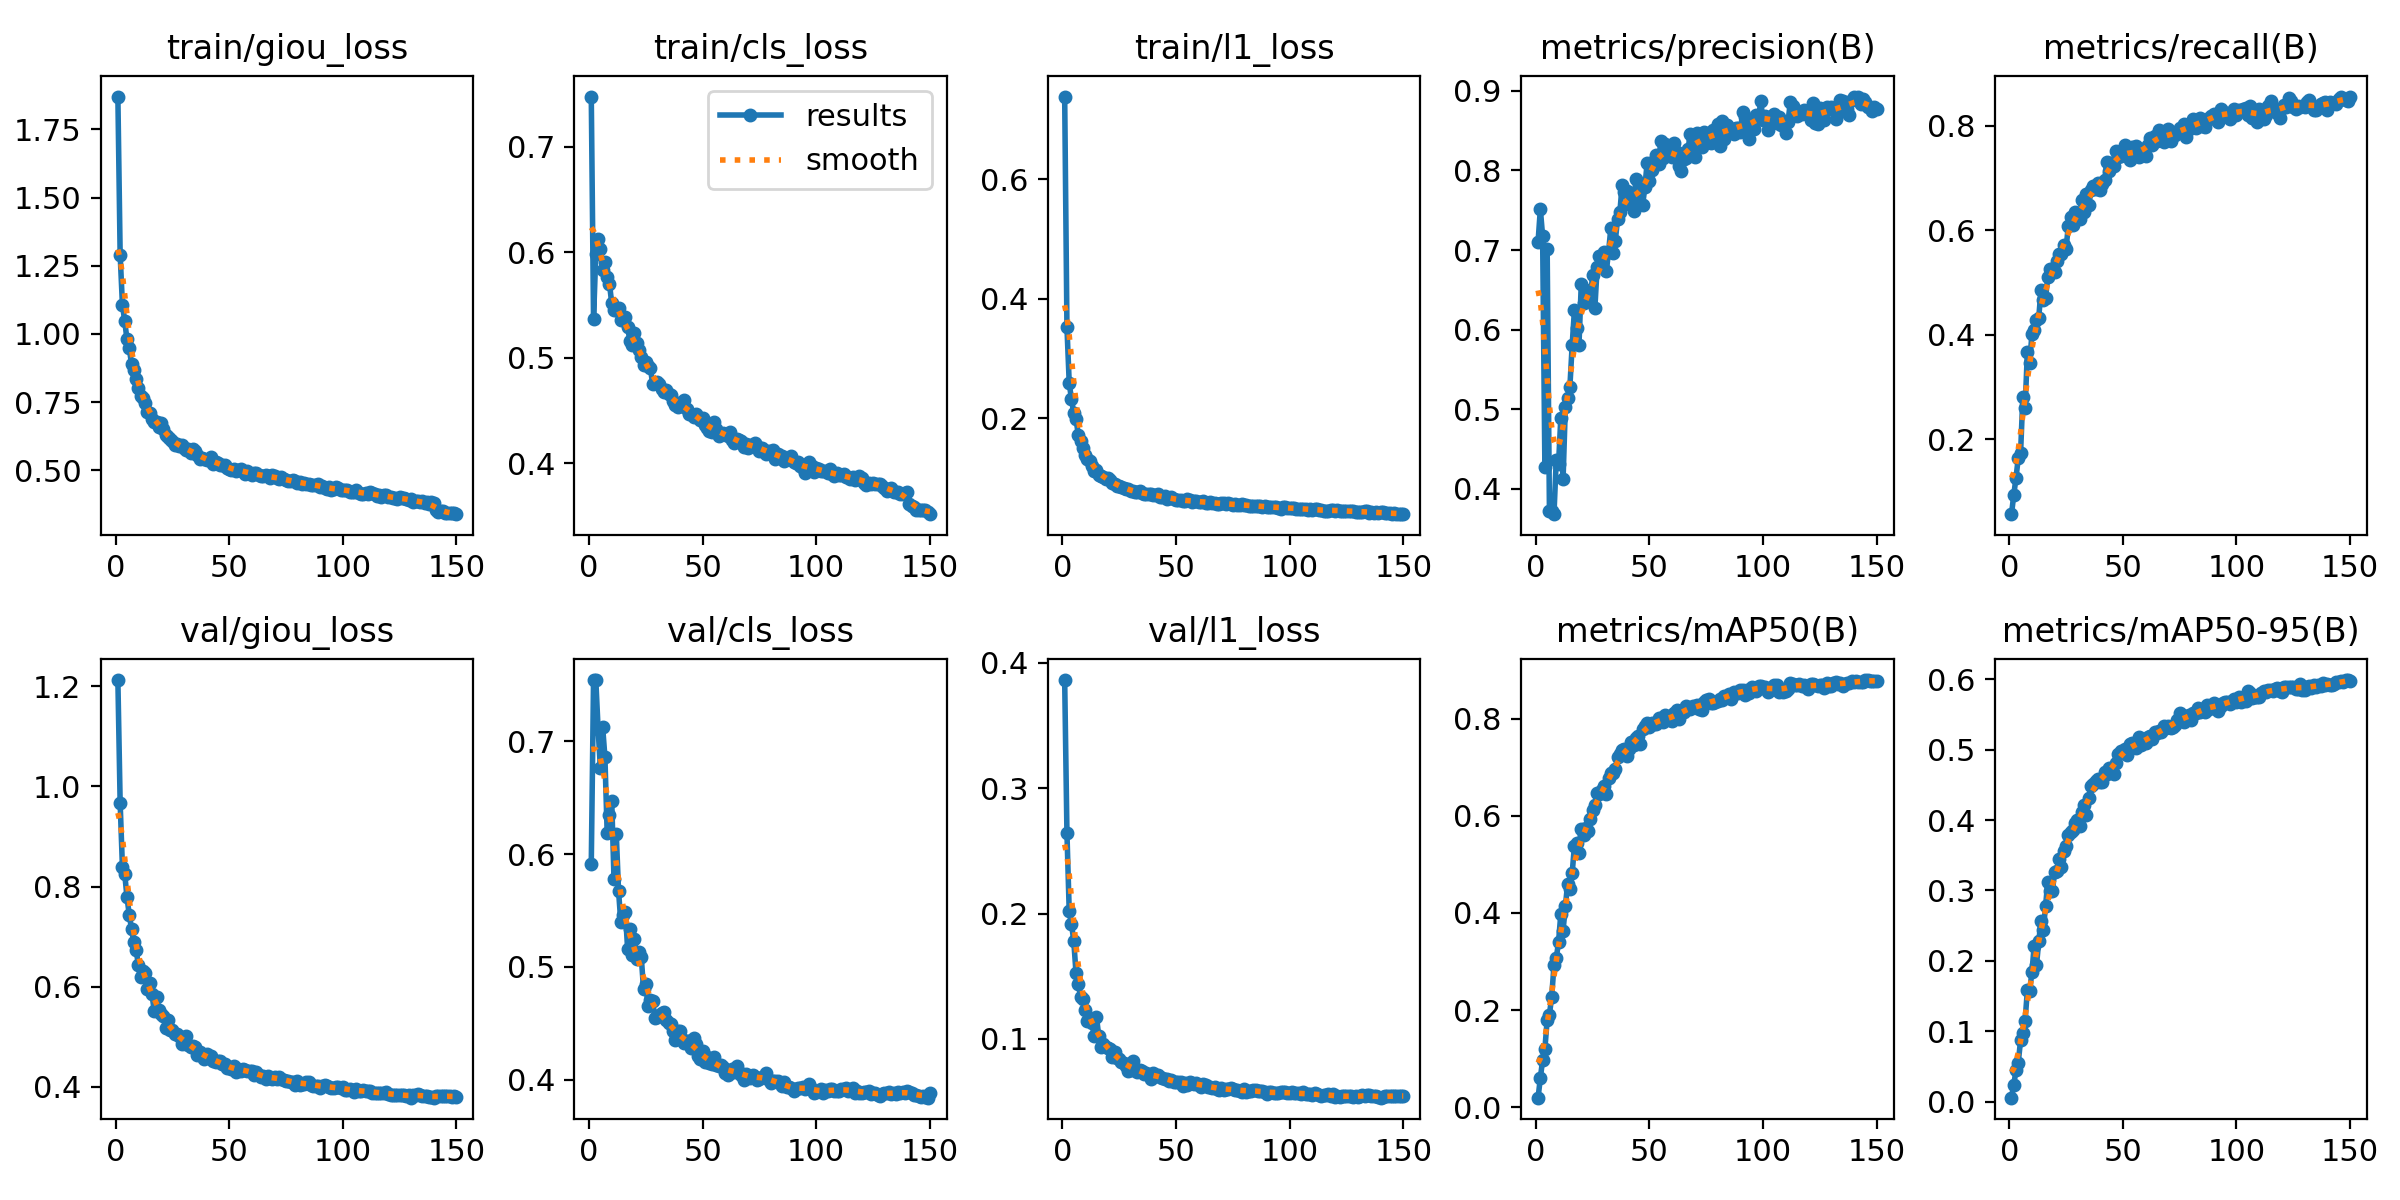

Data behind this chart, as committed beside it:
epoch, time, train/giou_loss, train/cls_loss, train/l1_loss, metrics/precision(B), metrics/recall(B), metrics/mAP50(B), metrics/mAP50-95(B), val/giou_loss, val/cls_loss, val/l1_loss, lr/pg0, lr/pg1, lr/pg2
1, 254.5, 1.87, 0.7476, 0.7381, 0.7103, 0.05715, 0.01969, 0.0055, 1.213, 0.5915, 0.3861, 0.0003324, 0.0003324, 0.0003324
2, 500.4, 1.291, 0.5367, 0.3523, 0.7513, 0.09353, 0.06001, 0.024, 0.9676, 0.7543, 0.2641, 0.0006614, 0.0006614, 0.0006614
3, 735.7, 1.108, 0.5988, 0.2591, 0.7175, 0.1271, 0.09729, 0.04426, 0.8392, 0.7544, 0.2019, 0.0009859, 0.0009859, 0.0009859
4, 968.5, 1.048, 0.6126, 0.2315, 0.4272, 0.1649, 0.1203, 0.05544, 0.8262, 0.7112, 0.1918, 0.0009802, 0.0009802, 0.0009802
5, 1201, 0.9803, 0.6029, 0.2087, 0.7011, 0.1734, 0.1797, 0.08711, 0.7792, 0.6768, 0.1782, 0.0009736, 0.0009736, 0.0009736
6, 1435, 0.949, 0.5834, 0.1984, 0.3724, 0.2816, 0.1908, 0.097, 0.744, 0.7129, 0.1522, 0.000967, 0.000967, 0.000967
7, 1667, 0.8903, 0.5905, 0.1724, 0.3716, 0.2608, 0.2278, 0.1151, 0.7158, 0.6863, 0.1442, 0.0009604, 0.0009604, 0.0009604
8, 1900, 0.8689, 0.577, 0.1622, 0.3681, 0.3673, 0.2922, 0.1585, 0.6894, 0.6185, 0.1332, 0.0009538, 0.0009538, 0.0009538
9, 2133, 0.8347, 0.5704, 0.1509, 0.4368, 0.3454, 0.3068, 0.1575, 0.6743, 0.6349, 0.1321, 0.0009472, 0.0009472, 0.0009472
10, 2365, 0.8037, 0.5516, 0.1382, 0.4306, 0.4019, 0.3399, 0.1838, 0.6445, 0.6469, 0.1231, 0.0009406, 0.0009406, 0.0009406
11, 2598, 0.7742, 0.5453, 0.1313, 0.4886, 0.4097, 0.3976, 0.2214, 0.6203, 0.5783, 0.1147, 0.000934, 0.000934, 0.000934
12, 2831, 0.7668, 0.5456, 0.1285, 0.4123, 0.4285, 0.3638, 0.1935, 0.6306, 0.6183, 0.1159, 0.0009274, 0.0009274, 0.0009274
13, 3065, 0.7453, 0.5471, 0.1206, 0.5022, 0.4329, 0.4136, 0.2276, 0.6285, 0.5676, 0.1129, 0.0009208, 0.0009208, 0.0009208
14, 3298, 0.7157, 0.5362, 0.1118, 0.5135, 0.4864, 0.4598, 0.2565, 0.5958, 0.5397, 0.1023, 0.0009142, 0.0009142, 0.0009142
15, 3531, 0.7103, 0.5362, 0.1128, 0.5282, 0.4674, 0.45, 0.2436, 0.6068, 0.5462, 0.1173, 0.0009076, 0.0009076, 0.0009076
16, 3763, 0.6876, 0.5391, 0.1055, 0.5803, 0.4708, 0.4814, 0.2779, 0.5857, 0.549, 0.1024, 0.000901, 0.000901, 0.000901
17, 3996, 0.6781, 0.5289, 0.1032, 0.6246, 0.5117, 0.5389, 0.3123, 0.5515, 0.5159, 0.09399, 0.0008944, 0.0008944, 0.0008944
18, 4228, 0.6773, 0.5161, 0.1014, 0.6026, 0.5261, 0.5432, 0.2998, 0.5795, 0.5338, 0.09614, 0.0008878, 0.0008878, 0.0008878
19, 4460, 0.6579, 0.5126, 0.09863, 0.5808, 0.5264, 0.5236, 0.2992, 0.5537, 0.5107, 0.09352, 0.0008812, 0.0008812, 0.0008812
20, 4693, 0.675, 0.5234, 0.09994, 0.6569, 0.5203, 0.5734, 0.3257, 0.5457, 0.5245, 0.09312, 0.0008746, 0.0008746, 0.0008746
21, 4925, 0.6531, 0.514, 0.09596, 0.633, 0.5423, 0.5614, 0.3282, 0.5406, 0.507, 0.09179, 0.000868, 0.000868, 0.000868
22, 5156, 0.6282, 0.5074, 0.09186, 0.6497, 0.5547, 0.5742, 0.3453, 0.5175, 0.5135, 0.08537, 0.0008614, 0.0008614, 0.0008614
23, 5389, 0.6234, 0.501, 0.09017, 0.643, 0.5548, 0.5681, 0.3336, 0.5333, 0.509, 0.08986, 0.0008548, 0.0008548, 0.0008548
24, 5621, 0.6146, 0.4933, 0.08681, 0.6392, 0.5727, 0.5937, 0.3562, 0.514, 0.4802, 0.08476, 0.0008482, 0.0008482, 0.0008482
25, 5853, 0.6058, 0.4965, 0.08735, 0.6686, 0.5637, 0.6127, 0.3635, 0.514, 0.4853, 0.08437, 0.0008416, 0.0008416, 0.0008416
26, 6085, 0.5946, 0.4921, 0.08497, 0.6274, 0.6086, 0.622, 0.3791, 0.5064, 0.4651, 0.082, 0.000835, 0.000835, 0.000835
27, 6317, 0.5964, 0.4908, 0.084, 0.6785, 0.6262, 0.6466, 0.3828, 0.5058, 0.4706, 0.08058, 0.0008284, 0.0008284, 0.0008284
28, 6550, 0.5896, 0.4752, 0.08152, 0.6928, 0.61, 0.6453, 0.3864, 0.5009, 0.4696, 0.07875, 0.0008218, 0.0008218, 0.0008218
29, 6784, 0.592, 0.4763, 0.08136, 0.6825, 0.6351, 0.6532, 0.3954, 0.4847, 0.4551, 0.07463, 0.0008152, 0.0008152, 0.0008152
30, 7016, 0.582, 0.4773, 0.07844, 0.6977, 0.6298, 0.6622, 0.4001, 0.4888, 0.4556, 0.07568, 0.0008086, 0.0008086, 0.0008086
31, 7249, 0.5738, 0.4753, 0.07803, 0.6733, 0.6223, 0.6452, 0.3916, 0.5009, 0.4574, 0.08242, 0.000802, 0.000802, 0.000802
32, 7482, 0.5787, 0.4709, 0.07704, 0.697, 0.6575, 0.6778, 0.4107, 0.4836, 0.4589, 0.07541, 0.0007954, 0.0007954, 0.0007954
33, 7715, 0.5648, 0.4681, 0.07619, 0.7271, 0.6355, 0.6875, 0.4219, 0.4801, 0.4599, 0.07341, 0.0007888, 0.0007888, 0.0007888
34, 7948, 0.5766, 0.4692, 0.07779, 0.6969, 0.6697, 0.6882, 0.4067, 0.4808, 0.4534, 0.07561, 0.0007822, 0.0007822, 0.0007822
35, 8181, 0.5716, 0.4655, 0.07557, 0.7119, 0.649, 0.6968, 0.4316, 0.48, 0.4502, 0.07439, 0.0007756, 0.0007756, 0.0007756
36, 8413, 0.5558, 0.4644, 0.07364, 0.7394, 0.6777, 0.7206, 0.4486, 0.464, 0.4497, 0.07176, 0.000769, 0.000769, 0.000769
37, 8646, 0.5424, 0.4596, 0.0734, 0.7478, 0.6843, 0.7274, 0.4506, 0.4699, 0.4435, 0.07262, 0.0007624, 0.0007624, 0.0007624
38, 8878, 0.5467, 0.4553, 0.07256, 0.7821, 0.6785, 0.7361, 0.4552, 0.4635, 0.4355, 0.07104, 0.0007558, 0.0007558, 0.0007558
39, 9110, 0.5419, 0.4539, 0.07258, 0.7728, 0.6905, 0.7372, 0.459, 0.4555, 0.4436, 0.06781, 0.0007492, 0.0007492, 0.0007492
40, 9343, 0.5365, 0.4542, 0.0722, 0.7736, 0.6771, 0.7236, 0.4541, 0.4648, 0.443, 0.07298, 0.0007426, 0.0007426, 0.0007426
41, 9580, 0.5382, 0.4584, 0.07109, 0.7578, 0.6893, 0.7385, 0.4543, 0.4569, 0.4361, 0.07113, 0.000736, 0.000736, 0.000736
42, 9812, 0.55, 0.4602, 0.07284, 0.7705, 0.6955, 0.7516, 0.4683, 0.4617, 0.4328, 0.07169, 0.0007294, 0.0007294, 0.0007294
43, 10047, 0.5224, 0.452, 0.06802, 0.7486, 0.7317, 0.7464, 0.4649, 0.4524, 0.4341, 0.0695, 0.0007228, 0.0007228, 0.0007228
44, 10286, 0.5295, 0.4472, 0.06768, 0.789, 0.7134, 0.7597, 0.4737, 0.4495, 0.434, 0.06907, 0.0007162, 0.0007162, 0.0007162
45, 10518, 0.5286, 0.4471, 0.07048, 0.7753, 0.7282, 0.7643, 0.4717, 0.4513, 0.4285, 0.06821, 0.0007096, 0.0007096, 0.0007096
46, 10751, 0.5184, 0.4437, 0.06562, 0.7588, 0.7232, 0.7483, 0.4647, 0.4511, 0.4368, 0.06846, 0.000703, 0.000703, 0.000703
47, 10983, 0.5206, 0.447, 0.06685, 0.756, 0.752, 0.7794, 0.4815, 0.4458, 0.432, 0.06618, 0.0006964, 0.0006964, 0.0006964
48, 11216, 0.5191, 0.4435, 0.06748, 0.7792, 0.7405, 0.7845, 0.4933, 0.4449, 0.4214, 0.06766, 0.0006898, 0.0006898, 0.0006898
49, 11449, 0.5095, 0.4414, 0.06541, 0.8095, 0.7422, 0.7911, 0.4976, 0.4385, 0.4183, 0.06592, 0.0006832, 0.0006832, 0.0006832
50, 11681, 0.506, 0.4434, 0.06387, 0.7871, 0.7447, 0.7835, 0.4969, 0.4395, 0.4255, 0.06572, 0.0006766, 0.0006766, 0.0006766
51, 11914, 0.503, 0.4367, 0.0629, 0.8005, 0.7636, 0.792, 0.5008, 0.4351, 0.4159, 0.06536, 0.00067, 0.00067, 0.00067
52, 12148, 0.5043, 0.4332, 0.06279, 0.8122, 0.7456, 0.7883, 0.4924, 0.4412, 0.4199, 0.06564, 0.0006634, 0.0006634, 0.0006634
53, 12381, 0.4968, 0.4305, 0.0623, 0.819, 0.7351, 0.7886, 0.5074, 0.4301, 0.4151, 0.06287, 0.0006568, 0.0006568, 0.0006568
54, 12615, 0.5024, 0.4301, 0.0616, 0.8076, 0.7598, 0.8017, 0.5099, 0.436, 0.4141, 0.06483, 0.0006502, 0.0006502, 0.0006502
55, 12849, 0.5052, 0.4395, 0.06486, 0.8372, 0.7417, 0.8012, 0.5048, 0.432, 0.4199, 0.0632, 0.0006436, 0.0006436, 0.0006436
56, 13081, 0.4987, 0.4328, 0.06246, 0.8159, 0.7606, 0.7936, 0.5021, 0.4354, 0.413, 0.06605, 0.000637, 0.000637, 0.000637
57, 13315, 0.4866, 0.4261, 0.05959, 0.8329, 0.7395, 0.8072, 0.5175, 0.4344, 0.4119, 0.06482, 0.0006304, 0.0006304, 0.0006304
58, 13548, 0.4958, 0.4278, 0.06079, 0.8281, 0.7495, 0.7985, 0.5071, 0.4311, 0.4129, 0.06446, 0.0006238, 0.0006238, 0.0006238
59, 13781, 0.491, 0.4288, 0.06214, 0.8219, 0.7549, 0.797, 0.5113, 0.4315, 0.4112, 0.06508, 0.0006172, 0.0006172, 0.0006172
60, 14014, 0.483, 0.4274, 0.06052, 0.8166, 0.7429, 0.7946, 0.5089, 0.4324, 0.4063, 0.06361, 0.0006106, 0.0006106, 0.0006106
... 90 more rows
